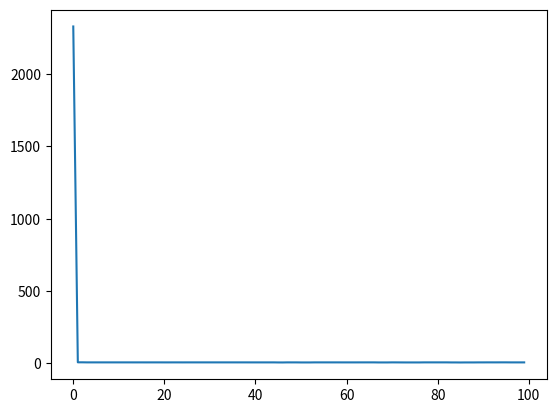

The matplotlib source for this figure:
import numpy as np
from matplotlib import pyplot as plt
n_generation=100
n=10
m=100
CROSS_RATE=0.9
MUTATE_RATE=0.05
BOUND=100
def sphere_funtion(x):
    return np.sum(x*x,axis=1) #x=(-50,50) tinh tong theo chieu axis=1-chieu ngang
def compute_fitness(pred):
    return 1/(pred+1)
def selection(pop,fitness):
    idx=np.random.choice(np.arange(m),size=m,replace=True,p=fitness/fitness.sum())
    #idx là 1 mảng num py không phải 1 sô
    print(idx)
    return pop[idx] #-> pop[idx] là [[]] là 1 mảng 2 chiều chứ không phải 1 hàng

def crossover(s1,s2):
    prop=np.random.rand(n)
    addition=prop<CROSS_RATE
    tmp =s1[addition]
    s1[addition]=s2[addition]
    s2[addition]=tmp
    return s1,s2
def mutate(x):
    tmp=(np.random.rand((n))-0.5)*100
    prop=np.random.rand(n)
    addition=prop<MUTATE_RATE
    x[addition]=tmp[addition]
    return x


pop=(np.random.random(size=(m,n))-0.5)*100
losses=[]
for g in range(n_generation):
    cost_value=sphere_funtion(pop) # mảng np giá trị của hàm sphere
    fitness=compute_fitness(cost_value) #mảng fitness
    if g%1==0:
        #print("cost:" ,np.min(cost_value))
        losses.append(np.min(cost_value))
        #print(pop[np.argmax(fitness)])
    pop=selection(pop,fitness)


    parent_pop=pop.copy()
    for i in range(m//2-2):
        k1=np.random.randint(0,m,size=1)
        k2=np.random.randint(0,m,size=1)
        #vì k1 và k2 là 1 mảng numpy có 1 hàng và 1 cột
        #s1=parent_pop[k1].copy() tạo ra s1 là 1 mảng 2 chiều có 1 hàng
        #s1=parent_pop[k1].copy()[0] tạo ra s1 là 1 mảng 1 chiều
        s1=parent_pop[k1].copy()[0]
        s2=parent_pop[k2].copy()[0]
        s1,s2=crossover(s1,s2)
        s1=mutate(s1)
        s2=mutate(s2)
        pop[i*2][:]=s1
        pop[i*2+1][:]=s2
    two_best=fitness.argsort()[-2:]
    pop[m-2][:]=parent_pop[two_best[0]].copy()[0]
    pop[m - 1][:] = parent_pop[two_best[1]].copy()[1]
plt.plot(losses[:100])
plt.show()
